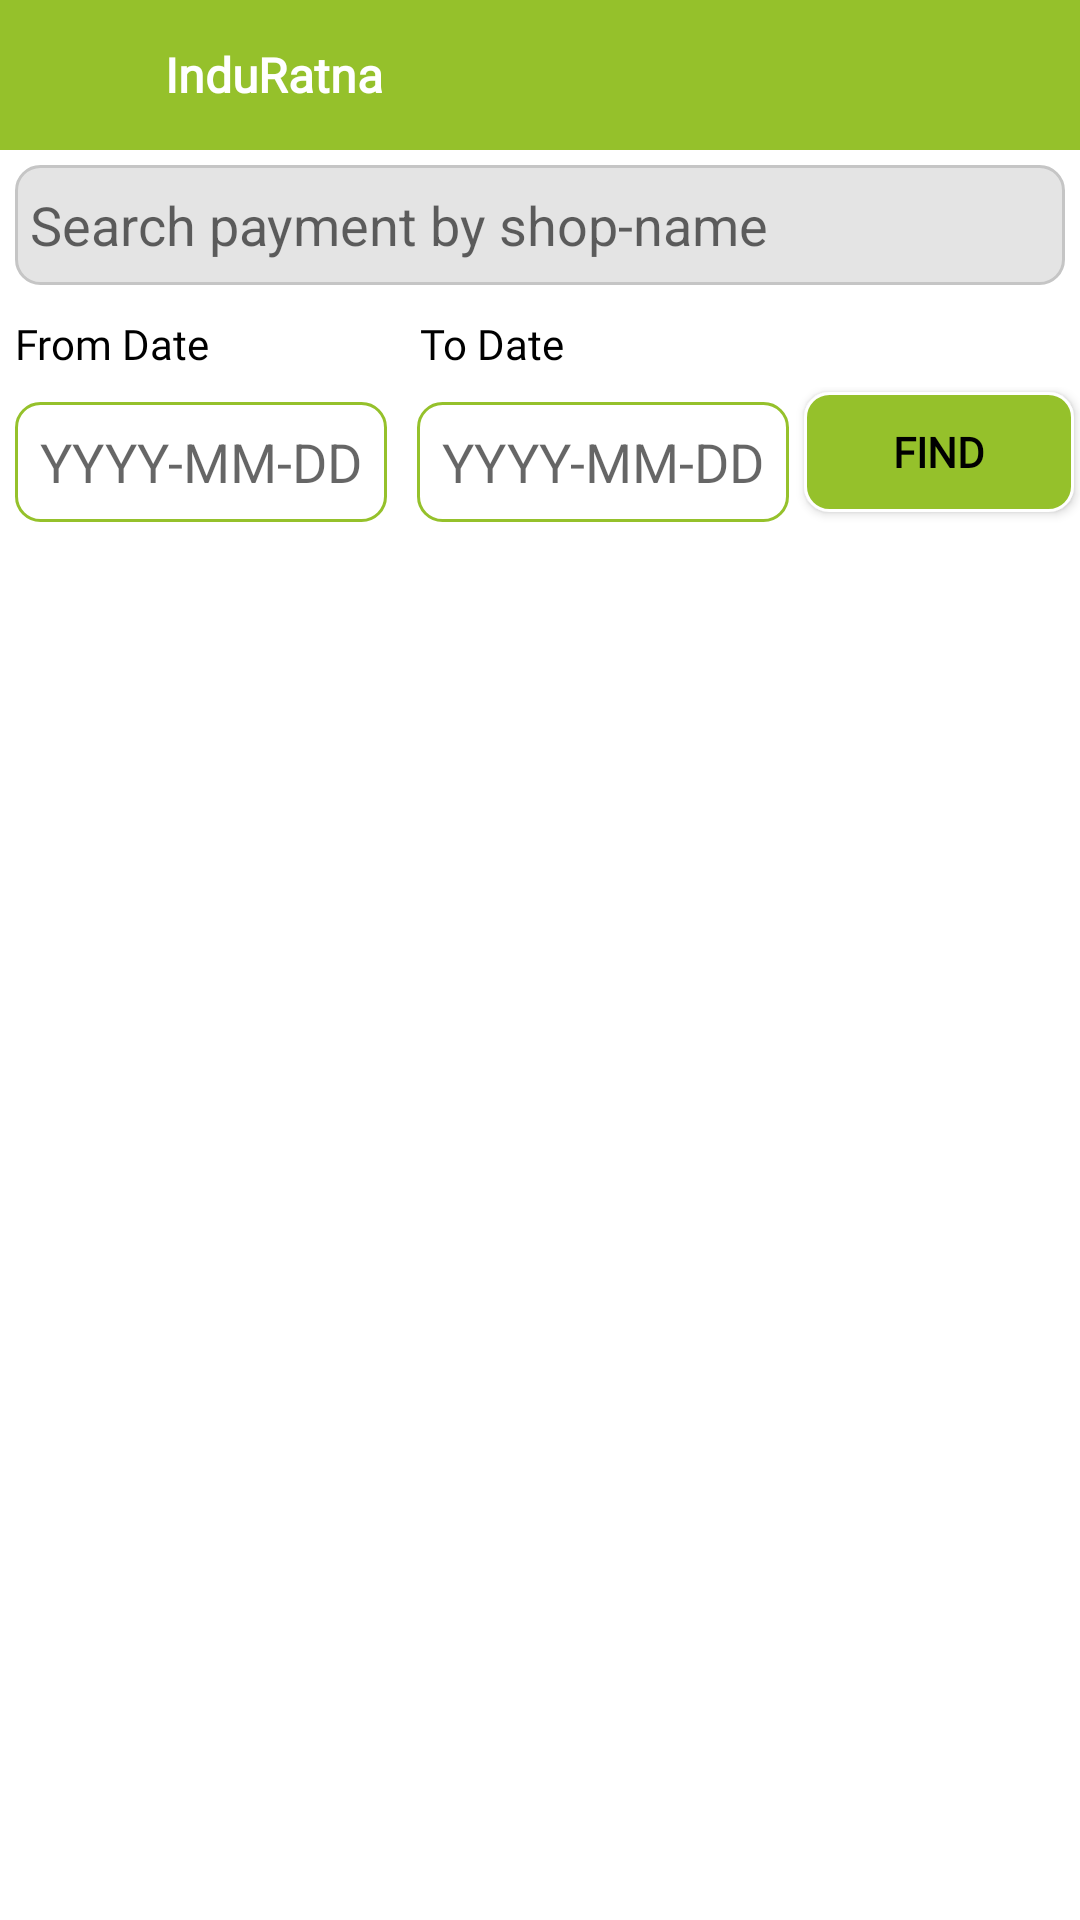

The Android layout XML behind this screen, and the referenced resources:
<!-- AndroidManifest.xml: application theme Theme.InduratnaSales -->
<!-- res/layout/payment_list.xml -->
<?xml version="1.0" encoding="utf-8"?>

<LinearLayout
    xmlns:android="http://schemas.android.com/apk/res/android"
    xmlns:app="http://schemas.android.com/apk/res-auto"
    xmlns:tools="http://schemas.android.com/tools"
    android:id="@+id/drawer_layout"
    android:layout_width="match_parent"
    android:layout_height="match_parent"
    android:orientation="vertical">

    <LinearLayout
        android:layout_width="match_parent"
        android:layout_height="match_parent"
        android:fitsSystemWindows="true"
        tools:context=".Activities.PageAbout"
        android:orientation="vertical">

        <include layout="@layout/header"/>


        <LinearLayout
            android:layout_width="match_parent"
            android:layout_height="match_parent"
            android:background="@color/white"
            android:orientation="vertical">

            <RelativeLayout
                android:layout_width="match_parent"
                android:layout_height="match_parent">

                <LinearLayout
                    android:layout_width="match_parent"
                    android:layout_height="match_parent"
                    android:orientation="vertical">

                    <androidx.core.widget.NestedScrollView
                        android:layout_width="match_parent"
                        android:layout_height="match_parent"
                        android:layout_above="@+id/bt_addcart">


                        <LinearLayout
                            android:layout_width="match_parent"
                            android:layout_height="match_parent"
                            android:orientation="vertical">

                            <EditText
                                android:layout_width="match_parent"
                                android:layout_height="40dp"
                                android:background="@drawable/greybox"
                                android:id="@+id/search"
                                android:drawablePadding="5dp"
                                android:padding="5dp"
                                android:hint="Search payment by shop-name"
                                android:drawableStart="@drawable/baseline_search_24"
                                android:layout_margin="5dp"
                                />


                            <LinearLayout
                                android:layout_width="match_parent"
                                android:layout_height="wrap_content"
                                android:orientation="horizontal">

                                <TextView
                                    android:layout_width="match_parent"
                                    android:layout_height="wrap_content"
                                    android:fontFamily="@font/custom_font"
                                    android:padding="5dp"
                                    android:textColor="@color/black"
                                    android:layout_weight="1"
                                    android:text="From Date" />

                                <TextView
                                    android:layout_width="match_parent"
                                    android:layout_height="wrap_content"
                                    android:fontFamily="@font/custom_font"
                                    android:padding="5dp"
                                    android:textColor="@color/black"
                                    android:layout_weight="1"
                                    android:text="To Date" />

                                <TextView
                                    android:layout_width="90dp"
                                    android:layout_height="wrap_content"
                                    android:fontFamily="@font/custom_font" />
                            </LinearLayout>

                            <LinearLayout
                                android:layout_width="match_parent"
                                android:layout_height="wrap_content"
                                android:orientation="horizontal">

                                <EditText
                                    android:layout_width="match_parent"
                                    android:layout_height="40dp"
                                    android:background="@drawable/box_round"
                                    android:id="@+id/fromdt"
                                    android:padding="5dp"
                                    android:focusable="false"
                                    android:editable="false"
                                    android:textAlignment="center"
                                    android:layout_weight="1"
                                    android:textColor="@color/black"
                                    android:hint="YYYY-MM-DD"
                                    android:layout_margin="5dp"
                                    />

                                <EditText
                                    android:textColor="@color/black"
                                    android:layout_width="match_parent"
                                    android:layout_height="40dp"
                                    android:background="@drawable/box_round"
                                    android:id="@+id/todt"
                                    android:padding="5dp"
                                    android:layout_weight="1"
                                    android:hint="YYYY-MM-DD"
                                    android:focusable="false"
                                    android:editable="false"
                                    android:textAlignment="center"
                                    android:layout_margin="5dp"
                                    />



                                <Button
                                    android:layout_width="90dp"
                                    android:layout_height="40dp"
                                    android:id="@+id/btnfind"
                                    android:text="Find"
                                    android:layout_marginRight="2dp"
                                    android:textStyle="bold"
                                    android:textColor="@color/black"
                                    android:fontFamily="@font/custom_font"
                                    android:background="@drawable/btnround"
                                    />
                            </LinearLayout>

                            <androidx.recyclerview.widget.RecyclerView
                                android:id="@+id/recyclerView"
                                android:layout_width="match_parent"
                                android:layout_height="match_parent"
                                android:layout_marginBottom="80dp"
                                android:orientation="vertical"
                                android:scrollbars="vertical"
                                app:layoutManager="androidx.recyclerview.widget.LinearLayoutManager" />


                            <LinearLayout
                                android:layout_width="match_parent"
                                android:layout_height="match_parent"
                                android:orientation="vertical"
                                android:layout_gravity="center"
                                android:gravity="center"
                                android:layout_marginTop="100dp"
                                android:id="@+id/norecord"
                                android:visibility="gone">

                                <ImageView
                                    android:layout_width="90dp"
                                    android:layout_height="90dp"
                                    android:src="@drawable/empty"
                                    android:layout_gravity="center"
                                    />

                                <TextView
                                    android:layout_width="match_parent"
                                    android:layout_height="wrap_content"
                                    android:fontFamily="@font/custom_font"
                                    android:textSize="15dp"
                                    android:text="No Record found !"
                                    android:layout_gravity="center"
                                    android:gravity="center"
                                    android:textColor="@color/black"
                                    android:textStyle="bold"/>

                            </LinearLayout>

                        </LinearLayout>

                    </androidx.core.widget.NestedScrollView>
                </LinearLayout>
            </RelativeLayout>
        </LinearLayout>
    </LinearLayout>
</LinearLayout>
<!-- res/layout/header.xml (included above) -->
<?xml version="1.0" encoding="utf-8"?>

<LinearLayout xmlns:android="http://schemas.android.com/apk/res/android"
    android:orientation="horizontal"
    android:background="@color/app_color"
    android:layout_width="match_parent"
    android:layout_height="50dp">

    <ImageView
        android:layout_width="50dp"
        android:layout_height="50dp"
        android:src="@drawable/baseline_arrow_back_24"
        android:padding="10dp"
        android:id="@+id/btback"
        android:tint="@color/white"
        />

    <TextView
        android:layout_width="match_parent"
        android:layout_height="wrap_content"
        android:textColor="@color/white"
        android:textAlignment="textStart"
        android:layout_marginLeft="5dp"
        android:textSize="16dp"
        android:textStyle="bold"
        android:fontFamily="@font/custom_font"
        android:text="InduRatna"
        android:layout_gravity="center"
        android:id="@+id/title"/>

</LinearLayout>
<!-- resources referenced by this layout -->
<resources>
  <color name="app_color">#95c12b</color>
  <color name="black">#FF000000</color>
  <color name="white">#FFFFFFFF</color>
  <!-- drawable box_round (drawable) -->
  <?xml version="1.0" encoding="utf-8"?>
  
  <shape xmlns:android="http://schemas.android.com/apk/res/android"
      android:shape="rectangle">
  
      <stroke android:color="@color/app_color"
          android:width="1dp"/>
  
      <solid
          android:color="@android:color/transparent" />
  
      <corners android:radius="8dp"/>
  
  </shape>
  <!-- drawable btnround (drawable) -->
  <?xml version="1.0" encoding="utf-8"?>
  
  <shape xmlns:android="http://schemas.android.com/apk/res/android"
      android:shape="rectangle">
  
      <stroke android:color="@color/white"
          android:width="1dp"/>
  
      <solid
          android:color="@color/app_color" />
  
      <corners android:radius="8dp"/>
  
  </shape>
  <!-- drawable empty: png bitmap (drawable, 75491 bytes) -->
  <!-- drawable greybox (drawable) -->
  <?xml version="1.0" encoding="utf-8"?>
  
  <shape xmlns:android="http://schemas.android.com/apk/res/android"
      android:shape="rectangle">
  
      <stroke android:color="@color/grey"
          android:width="1dp"/>
  
      <solid
          android:color="@color/greylight" />
  
      <corners android:radius="8dp"/>
  
  </shape>
  <style name="Theme.InduratnaSales" parent="Theme.AppCompat.Light.NoActionBar">
          <item name="colorPrimary">@color/app_color</item>
          <item name="colorPrimaryDark">@color/app_color</item>
          <item name="colorAccent">@color/app_color</item>
      </style>
  <color name="grey">#C5C5C5</color>
  <color name="greylight">#E4E4E4</color>
</resources>
